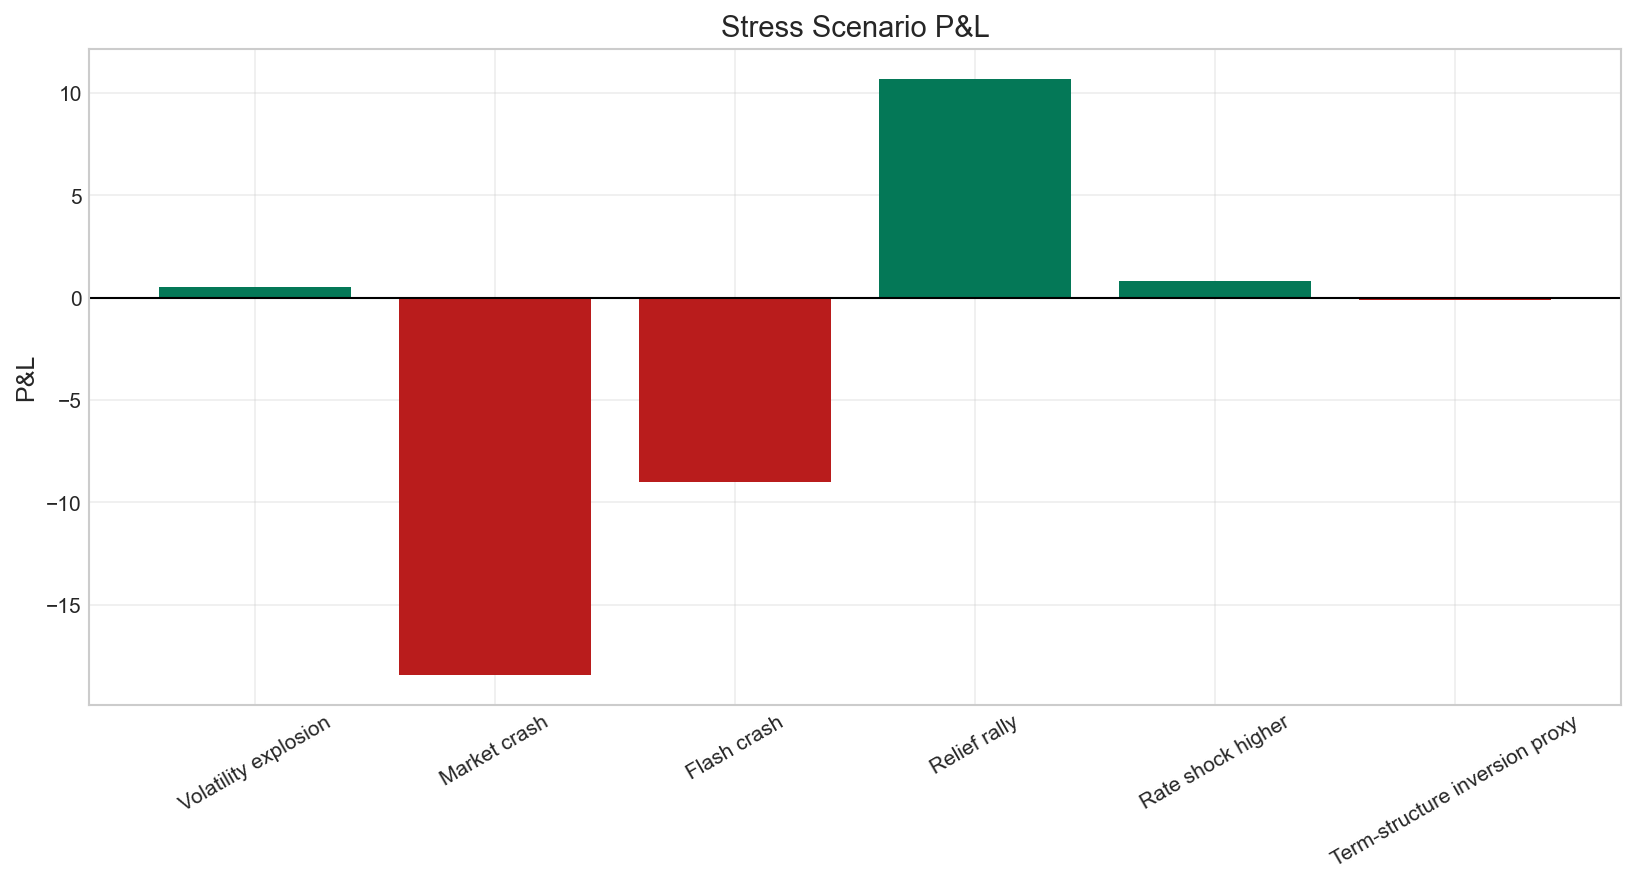

The data file committed next to this chart (first rows):
scenario, spot, volatility, risk_free_rate, pnl, delta, gamma, vega
Volatility explosion, 100.0, 0.4, 0.05, 0.5395, 0.9526, 0.0004605, 1.842
Market crash, 80.0, 0.35, 0.05, -18.41, 0.9433, -0.0004978, -1.115
Flash crash, 90.0, 0.35, 0.05, -8.994, 0.9418, 0.0001661, 0.4709
Relief rally, 112, 0.15, 0.05, 10.71, 0.9438, 0.004421, 8.318
Rate shock higher, 100.0, 0.2, 0.06, 0.8385, 0.9112, 0.002333, 4.666
Term-structure inversion proxy, 100.0, 0.3, 0.045, -0.1083, 0.9367, 0.0008109, 2.433
